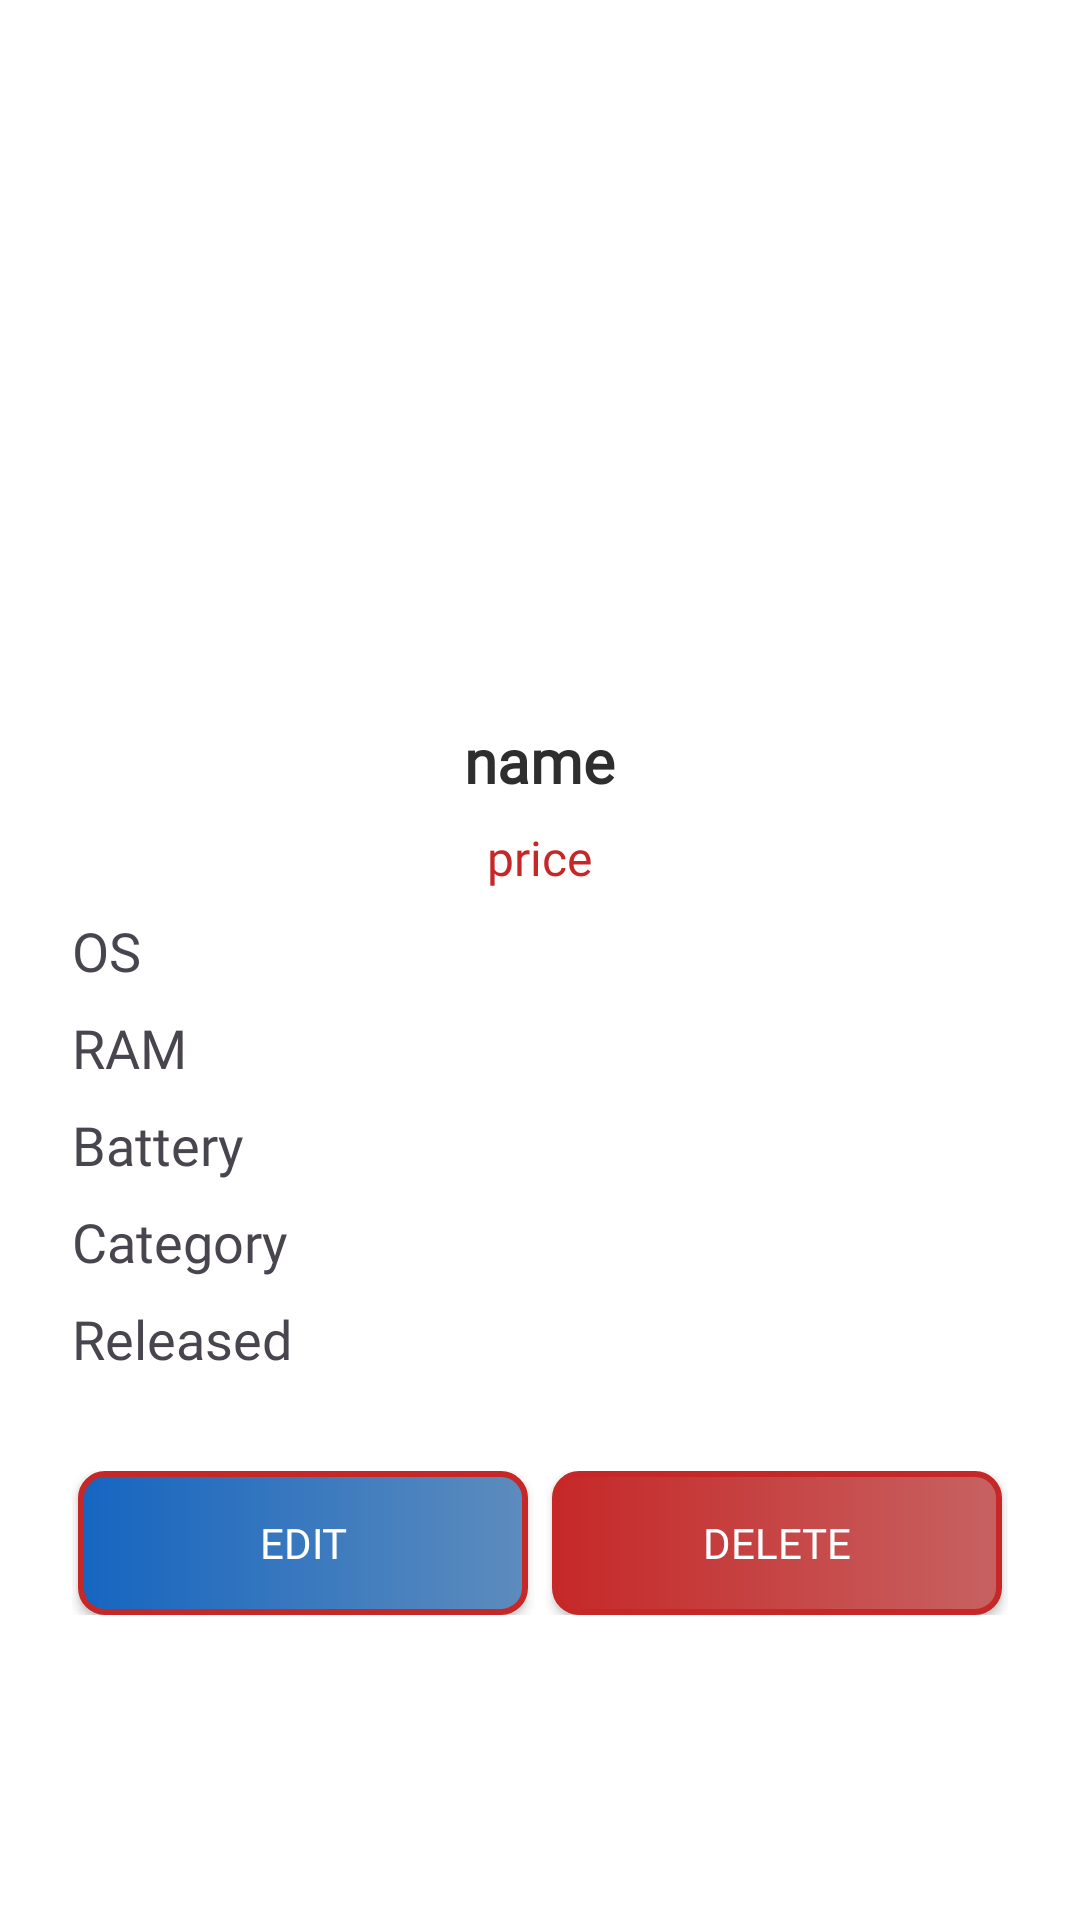

Layout XML and referenced resources for this Android screen:
<!-- AndroidManifest.xml: application theme Theme.LH_store -->
<!-- res/layout/fragment_product_detail.xml -->
<LinearLayout xmlns:android="http://schemas.android.com/apk/res/android"
    xmlns:app="http://schemas.android.com/apk/res-auto"
    android:layout_width="match_parent"
    android:layout_height="match_parent"
    android:orientation="vertical"
    android:background="@color/white">

    <ScrollView
        android:layout_width="match_parent"
        android:layout_height="match_parent">

        <LinearLayout
            android:layout_width="match_parent"
            android:layout_height="wrap_content"
            android:orientation="vertical"
            android:padding="24dp">

            
            <ImageView
                android:id="@+id/imgProduct"
                android:layout_width="150dp"
                android:layout_height="200dp"
                android:scaleType="centerCrop"
                android:layout_gravity="center_horizontal" />

            <com.google.android.material.textfield.TextInputEditText
                android:id="@+id/imgProductEdit"
                style="@style/ProductEditText"
                android:hint="Enter image url"
                android:textStyle="bold"
                android:fontFamily="@font/jomolhari"/>

            
            <TextView
                android:id="@+id/nameProduct"
                style="@style/ProductTitle"
                android:text="name"
                android:fontFamily="@font/jomolhari"/>

            <com.google.android.material.textfield.TextInputEditText
                android:id="@+id/nameProductEdit"
                style="@style/ProductEditText"
                android:hint="Enter product name"
                android:textStyle="bold"
                android:fontFamily="@font/jomolhari"/>

            
            <TextView
                android:id="@+id/priceProduct"
                style="@style/ProductPrice"
                android:text="price"
                android:fontFamily="@font/jomolhari"/>

            <com.google.android.material.textfield.TextInputEditText
                android:id="@+id/priceProductEdit"
                style="@style/ProductEditText"
                android:hint="Enter product price"
                android:textColor="@color/deep_red"
                android:fontFamily="@font/jomolhari"/>

            
            <TextView
                android:id="@+id/osProduct"
                style="@style/ProductText"
                android:text="OS"
                android:fontFamily="@font/jomolhari"/>

            <com.google.android.material.textfield.TextInputEditText
                android:id="@+id/osProductEdit"
                style="@style/ProductEditText"
                android:hint="OS"
                android:fontFamily="@font/jomolhari"/>

            
            <TextView
                android:id="@+id/ramProduct"
                style="@style/ProductText"
                android:text="RAM"
                android:fontFamily="@font/jomolhari"/>

            <com.google.android.material.textfield.TextInputEditText
                android:id="@+id/ramProductEdit"
                style="@style/ProductEditText"
                android:hint="RAM"
                android:fontFamily="@font/jomolhari"/>

            <TextView
                android:id="@+id/batteryProduct"
                style="@style/ProductText"
                android:text="Battery"
                android:fontFamily="@font/jomolhari"/>

            <com.google.android.material.textfield.TextInputEditText
                android:id="@+id/batteryProductEdit"
                style="@style/ProductEditText"
                android:hint="Battery"
                android:fontFamily="@font/jomolhari"/>

            <TextView
                android:id="@+id/categoryProduct"
                style="@style/ProductText"
                android:text="Category"
                android:fontFamily="@font/jomolhari"/>

            <com.google.android.material.textfield.TextInputEditText
                android:id="@+id/categoryProductEdit"
                style="@style/ProductEditText"
                android:hint="Category"
                android:fontFamily="@font/jomolhari"/>

            <TextView
                android:id="@+id/releasedProduct"
                style="@style/ProductText"
                android:text="Released"
                android:fontFamily="@font/jomolhari"/>

            <com.google.android.material.textfield.TextInputEditText
                android:id="@+id/releasedProductEdit"
                style="@style/ProductEditText"
                android:hint="Released"
                android:fontFamily="@font/jomolhari"/>

            
            <LinearLayout
                android:layout_width="match_parent"
                android:layout_height="wrap_content"
                android:orientation="horizontal"
                android:gravity="center"
                android:layout_marginVertical="32dp"
                android:fontFamily="@font/jomolhari">

                <androidx.appcompat.widget.AppCompatButton
                    android:id="@+id/btn_edit"
                    android:layout_width="150dp"
                    android:layout_height="wrap_content"
                    android:text="Edit"
                    android:layout_marginHorizontal="4dp"
                    android:background="@drawable/btn_edit_style"
                    android:textColor="@color/white"
                    android:fontFamily="@font/jomolhari"/>

                <androidx.appcompat.widget.AppCompatButton
                    android:id="@+id/btn_delete"
                    android:layout_width="150dp"
                    android:layout_height="wrap_content"
                    android:text="Delete"
                    android:layout_marginHorizontal="4dp"
                    android:background="@drawable/btn_delete_style"
                    android:textColor="@color/white"
                    android:fontFamily="@font/jomolhari"/>

            </LinearLayout>

        </LinearLayout>
    </ScrollView>
</LinearLayout>
<!-- resources referenced by this layout -->
<resources>
  <color name="deep_red">#C62828</color>
  <color name="white">#FFFFFFFF</color>
  <!-- drawable btn_delete_style (drawable) -->
  <?xml version="1.0" encoding="utf-8"?>
  <shape xmlns:android="http://schemas.android.com/apk/res/android" android:shape="rectangle">
      <gradient
          android:startColor="@color/deep_red"
          android:endColor="#C76262"/>
      <corners
          android:radius="8dp"/>
      <stroke
          android:color="@color/deep_red"
          android:width="@dimen/cardview_default_radius"/>
  </shape>
  <!-- drawable btn_edit_style (drawable) -->
  <?xml version="1.0" encoding="utf-8"?>
  <shape xmlns:android="http://schemas.android.com/apk/res/android" android:shape="rectangle">
      <gradient
          android:startColor="@color/royal_blue"
          android:endColor="#5D8CBD"/>
      <corners
          android:radius="8dp"/>
      <stroke
          android:color="@color/deep_red"
          android:width="@dimen/cardview_default_radius"/>
  </shape>
  <style name="ProductEditText" parent="ProductText">
          <item name="android:hint">Enter value</item>
          <item name="android:visibility">gone</item>
      </style>
  <style name="ProductPrice">
          <item name="android:layout_width">wrap_content</item>
          <item name="android:layout_height">wrap_content</item>
          <item name="android:textSize">16sp</item>
          <item name="android:textColor">@color/deep_red</item>
          <item name="android:layout_marginTop">8dp</item>
          <item name="android:layout_gravity">center_horizontal</item>
      </style>
  <style name="ProductText">
          <item name="android:layout_width">match_parent</item>
          <item name="android:layout_height">wrap_content</item>
          <item name="android:textSize">18sp</item>
          <item name="android:layout_marginTop">8dp</item>
      </style>
  <style name="ProductTitle">
          <item name="android:layout_width">wrap_content</item>
          <item name="android:layout_height">wrap_content</item>
          <item name="android:textSize">20sp</item>
          <item name="android:textStyle">bold</item>
          <item name="android:textColor">@color/dark_grey</item>
          <item name="android:layout_marginTop">16dp</item>
          <item name="android:layout_gravity">center_horizontal</item>
      </style>
  <style name="Theme.LH_store" parent="Base.Theme.LH_store" />
  <color name="royal_blue">#1565C0</color>
  <color name="dark_grey">#2E2E2E</color>
  <style name="Base.Theme.LH_store" parent="Theme.Material3.DayNight.NoActionBar">
          
          
      </style>
</resources>
